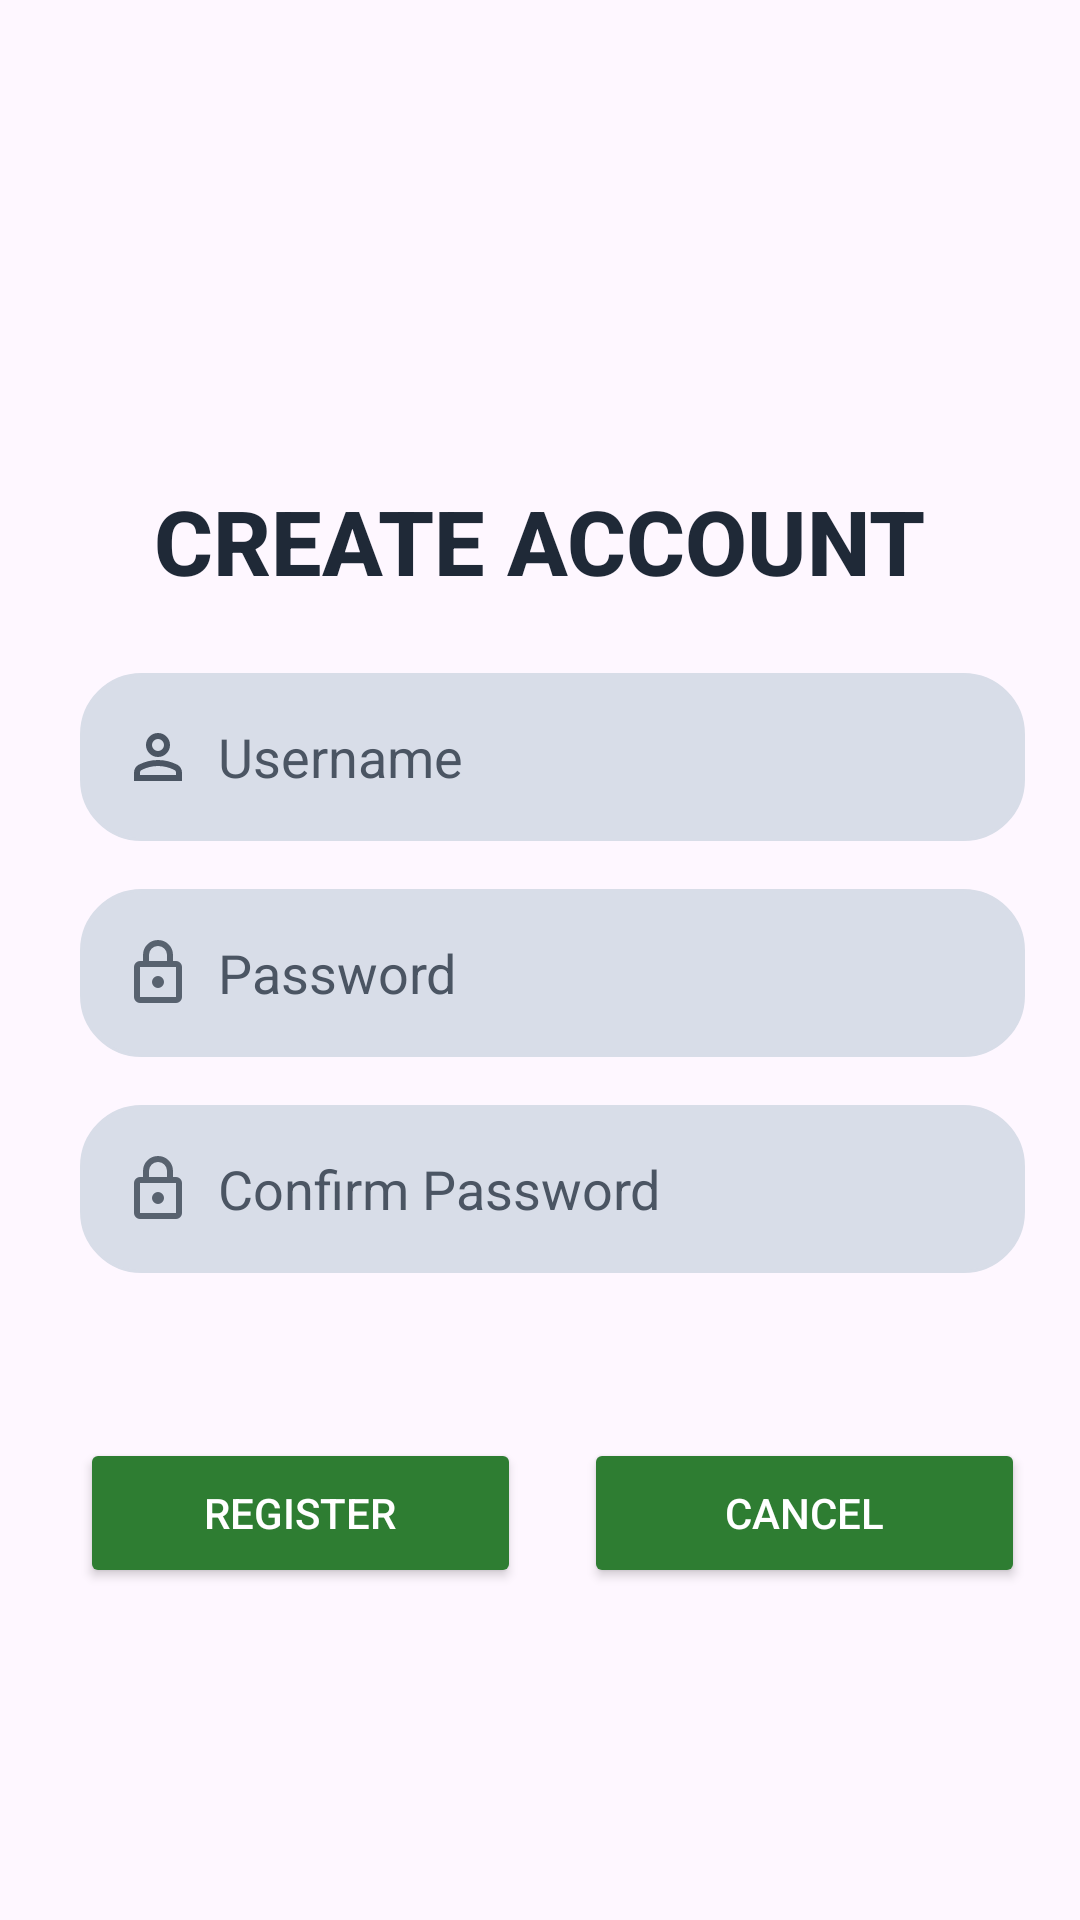

Reconstruct the res/layout file that produces this screen, plus the resources it refers to.
<!-- AndroidManifest.xml: application theme Base.Theme.LoginDemo -->
<!-- res/layout/activity_registration.xml -->
<?xml version="1.0" encoding="utf-8"?>
<androidx.constraintlayout.widget.ConstraintLayout xmlns:android="http://schemas.android.com/apk/res/android"
    xmlns:app="http://schemas.android.com/apk/res-auto"
    xmlns:tools="http://schemas.android.com/tools"
    android:id="@+id/main"
    android:layout_width="match_parent"
    android:layout_height="match_parent"
    tools:context=".RegistrationActivity">

    
    <ImageView
        android:id="@+id/bg"
        android:layout_width="0dp"
        android:layout_height="0dp"
        android:contentDescription="@null"
        android:scaleType="centerCrop"
        android:src="@drawable/background"
        app:layout_constraintBottom_toBottomOf="parent"
        app:layout_constraintEnd_toEndOf="parent"
        app:layout_constraintHorizontal_bias="0.0"
        app:layout_constraintStart_toStartOf="parent"
        app:layout_constraintTop_toTopOf="parent"
        app:layout_constraintVertical_bias="1.0"
        android:importantForAccessibility="no"/>

    
    <TextView
        android:id="@+id/title"
        android:layout_width="wrap_content"
        android:layout_height="wrap_content"
        android:text="@string/create_account"
        android:textAlignment="center"
        android:textAllCaps="true"
        android:textSize="30sp"
        android:textStyle="bold"
        android:textColor="@color/text_primary"
        android:fontFamily="sans-serif-medium"
        app:layout_constraintBottom_toBottomOf="parent"
        app:layout_constraintEnd_toEndOf="parent"
        app:layout_constraintHorizontal_bias="0.498"
        app:layout_constraintStart_toStartOf="parent"
        app:layout_constraintTop_toTopOf="parent"
        app:layout_constraintVertical_bias="0.267" />

    <EditText
        android:id="@+id/newUsername"
        android:layout_width="315dp"
        android:layout_height="56dp"
        android:minHeight="48dp"
        android:autofillHints="username"
        android:background="@drawable/bg_input"
        android:drawableStart="@drawable/outline_person_24"
        android:drawablePadding="8dp"
        android:drawableTint="@color/icon_tint"
        android:hint="@string/username"
        android:inputType="text"
        android:paddingStart="14dp"
        android:paddingTop="14dp"
        android:paddingEnd="20dp"
        android:paddingBottom="14dp"
        android:textColor="@color/text_primary"
        android:textColorHint="@color/hint"
        app:layout_constraintTop_toBottomOf="@id/title"
        app:layout_constraintStart_toStartOf="parent"
        app:layout_constraintEnd_toEndOf="parent"
        app:layout_constraintHorizontal_bias="0.593"
        app:layout_constraintVertical_bias="0.445"
        android:layout_marginTop="24dp"/>


    <EditText
        android:id="@+id/newPassword"
        android:layout_width="315dp"
        android:layout_height="56dp"
        android:autofillHints="password"
        android:background="@drawable/bg_input"
        android:drawableStart="@drawable/outline_lock_24"
        android:drawableEnd="@drawable/baseline_visibility_24"
        android:drawablePadding="8dp"
        android:drawableTint="@color/icon_tint"
        android:hint="@string/password"
        android:inputType="textPassword"
        android:paddingStart="14dp"
        android:paddingTop="14dp"
        android:paddingEnd="22dp"
        android:paddingBottom="14dp"
        android:textColor="@color/text_primary"
        android:textColorHint="@color/hint"
        app:layout_constraintTop_toBottomOf="@id/newUsername"
        app:layout_constraintStart_toStartOf="@id/newUsername"
        app:layout_constraintEnd_toEndOf="@id/newUsername"
        app:layout_constraintHorizontal_bias="0.593"
        app:layout_constraintVertical_bias="0.58"
        android:layout_marginTop="16dp"/>

    <EditText
        android:id="@+id/passwordConfirm"
        android:layout_width="315dp"
        android:layout_height="56dp"
        android:autofillHints="password"
        android:background="@drawable/bg_input"
        android:drawableStart="@drawable/outline_lock_24"
        android:drawableEnd="@drawable/baseline_visibility_24"
        android:drawableTint="@color/icon_tint"
        android:drawablePadding="8dp"
        android:hint="@string/confirm_password"
        android:inputType="textPassword"
        android:paddingStart="14dp"
        android:paddingTop="14dp"
        android:paddingEnd="22dp"
        android:paddingBottom="14dp"
        android:textColor="@color/text_primary"
        android:textColorHint="@color/hint"
        app:layout_constraintTop_toBottomOf="@id/newPassword"
        app:layout_constraintStart_toStartOf="@id/newUsername"
        app:layout_constraintEnd_toEndOf="@id/newUsername"
        app:layout_constraintHorizontal_bias="0.593"
        app:layout_constraintVertical_bias="0.58"
        android:layout_marginTop="16dp"/>

    <TextView
        android:id="@+id/tvRegMsg"
        android:layout_width="315dp"
        android:layout_height="wrap_content"
        android:textColor="@color/text_secondary"
        app:layout_constraintTop_toBottomOf="@id/passwordConfirm"
        app:layout_constraintStart_toStartOf="@id/newUsername"
        android:layout_marginTop="16dp"/>

    <Button
        android:id="@+id/btnCreate"
        android:layout_width="147dp"
        android:layout_height="50dp"
        android:text="@string/register"
        android:backgroundTint="@color/btn"
        android:textColor="@color/on_btn"
        app:layout_constraintTop_toBottomOf="@id/tvRegMsg"
        app:layout_constraintStart_toStartOf="@id/newUsername"
        android:layout_marginTop="20dp"/>

    <Button
        android:id="@+id/btnCancel"
        android:layout_width="147dp"
        android:layout_height="50dp"
        android:text="@string/cancel"
        android:backgroundTint="@color/btn"
        android:textColor="@color/on_btn"
        app:layout_constraintTop_toTopOf="@id/btnCreate"
        app:layout_constraintEnd_toEndOf="@id/newUsername"/>

</androidx.constraintlayout.widget.ConstraintLayout>
<!-- resources referenced by this layout -->
<resources>
  <color name="btn">#2E7D32</color>
  <color name="hint">#4B5563</color>
  <color name="icon_tint">#4B5563</color>
  <color name="on_btn">#FFFFFF</color>
  <color name="text_primary">#1F2937</color>
  <color name="text_secondary">#4B5563</color>
  <!-- drawable bg_input (drawable) -->
  <?xml version="1.0" encoding="utf-8"?>
  <shape xmlns:android="http://schemas.android.com/apk/res/android">
      <stroke android:color="@color/input_stroke" android:width="1dp"/>
      <corners android:radius="20dp"/>
      <solid android:color="#D8DDE8"/>
  </shape>
  <!-- drawable outline_lock_24 (drawable) -->
  <vector xmlns:android="http://schemas.android.com/apk/res/android" android:alpha="0.91" android:height="24dp" android:tint="#404097" android:viewportHeight="960" android:viewportWidth="960" android:width="24dp">
        
      <path android:fillColor="@android:color/white" android:pathData="M240,880Q207,880 183.5,856.5Q160,833 160,800L160,400Q160,367 183.5,343.5Q207,320 240,320L280,320L280,240Q280,157 338.5,98.5Q397,40 480,40Q563,40 621.5,98.5Q680,157 680,240L680,320L720,320Q753,320 776.5,343.5Q800,367 800,400L800,800Q800,833 776.5,856.5Q753,880 720,880L240,880ZM240,800L720,800Q720,800 720,800Q720,800 720,800L720,400Q720,400 720,400Q720,400 720,400L240,400Q240,400 240,400Q240,400 240,400L240,800Q240,800 240,800Q240,800 240,800ZM480,680Q513,680 536.5,656.5Q560,633 560,600Q560,567 536.5,543.5Q513,520 480,520Q447,520 423.5,543.5Q400,567 400,600Q400,633 423.5,656.5Q447,680 480,680ZM360,320L600,320L600,240Q600,190 565,155Q530,120 480,120Q430,120 395,155Q360,190 360,240L360,320ZM240,800Q240,800 240,800Q240,800 240,800L240,400Q240,400 240,400Q240,400 240,400L240,400Q240,400 240,400Q240,400 240,400L240,800Q240,800 240,800Q240,800 240,800Z"/>
      
  </vector>
  <!-- drawable outline_person_24 (drawable) -->
  <vector xmlns:android="http://schemas.android.com/apk/res/android" android:height="24dp" android:tint="#404097" android:viewportHeight="960" android:viewportWidth="960" android:width="24dp">
        
      <path android:fillColor="@android:color/white" android:pathData="M480,480Q414,480 367,433Q320,386 320,320Q320,254 367,207Q414,160 480,160Q546,160 593,207Q640,254 640,320Q640,386 593,433Q546,480 480,480ZM160,800L160,688Q160,654 177.5,625.5Q195,597 224,582Q286,551 350,535.5Q414,520 480,520Q546,520 610,535.5Q674,551 736,582Q765,597 782.5,625.5Q800,654 800,688L800,800L160,800ZM240,720L720,720L720,688Q720,677 714.5,668Q709,659 700,654Q646,627 591,613.5Q536,600 480,600Q424,600 369,613.5Q314,627 260,654Q251,659 245.5,668Q240,677 240,688L240,720ZM480,400Q513,400 536.5,376.5Q560,353 560,320Q560,287 536.5,263.5Q513,240 480,240Q447,240 423.5,263.5Q400,287 400,320Q400,353 423.5,376.5Q447,400 480,400ZM480,320Q480,320 480,320Q480,320 480,320Q480,320 480,320Q480,320 480,320Q480,320 480,320Q480,320 480,320Q480,320 480,320Q480,320 480,320ZM480,720L480,720Q480,720 480,720Q480,720 480,720Q480,720 480,720Q480,720 480,720Q480,720 480,720Q480,720 480,720Q480,720 480,720Q480,720 480,720L480,720Z"/>
      
  </vector>
  <string name="cancel">Cancel</string>
  <string name="confirm_password">Confirm Password</string>
  <string name="create_account">Create Account</string>
  <string name="password">Password</string>
  <string name="register">Register</string>
  <string name="username">Username</string>
  <style name="Base.Theme.LoginDemo" parent="Theme.Material3.DayNight.NoActionBar">
          
          
      </style>
  <color name="input_stroke">#D8DDE8</color>
</resources>
